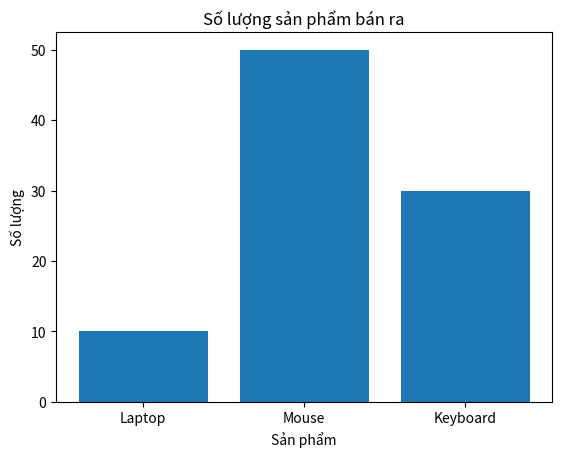

Reproduce this figure in Python.
import matplotlib.pyplot as plt

sales = {'Laptop': 10, 'Mouse': 50, 'Keyboard': 30}
prices = {'Laptop': 1500, 'Mouse': 20, 'Keyboard': 50}

def tinh_doanh_thu(sales, prices):
    doanh_thu = {}
    tong = 0

    for sp in sales:
        doanh_thu[sp] = sales[sp] * prices[sp]
        tong += doanh_thu[sp]

    return doanh_thu, tong

def ve_bieu_do(sales):
    names = list(sales.keys())
    values = list(sales.values())

    plt.bar(names, values)
    plt.title("Số lượng sản phẩm bán ra")
    plt.xlabel("Sản phẩm")
    plt.ylabel("Số lượng")
    plt.show()

doanh_thu, tong = tinh_doanh_thu(sales, prices)

print("Doanh thu từng sản phẩm:")
print(doanh_thu)
print("Tổng doanh thu:", tong)

ve_bieu_do(sales)
